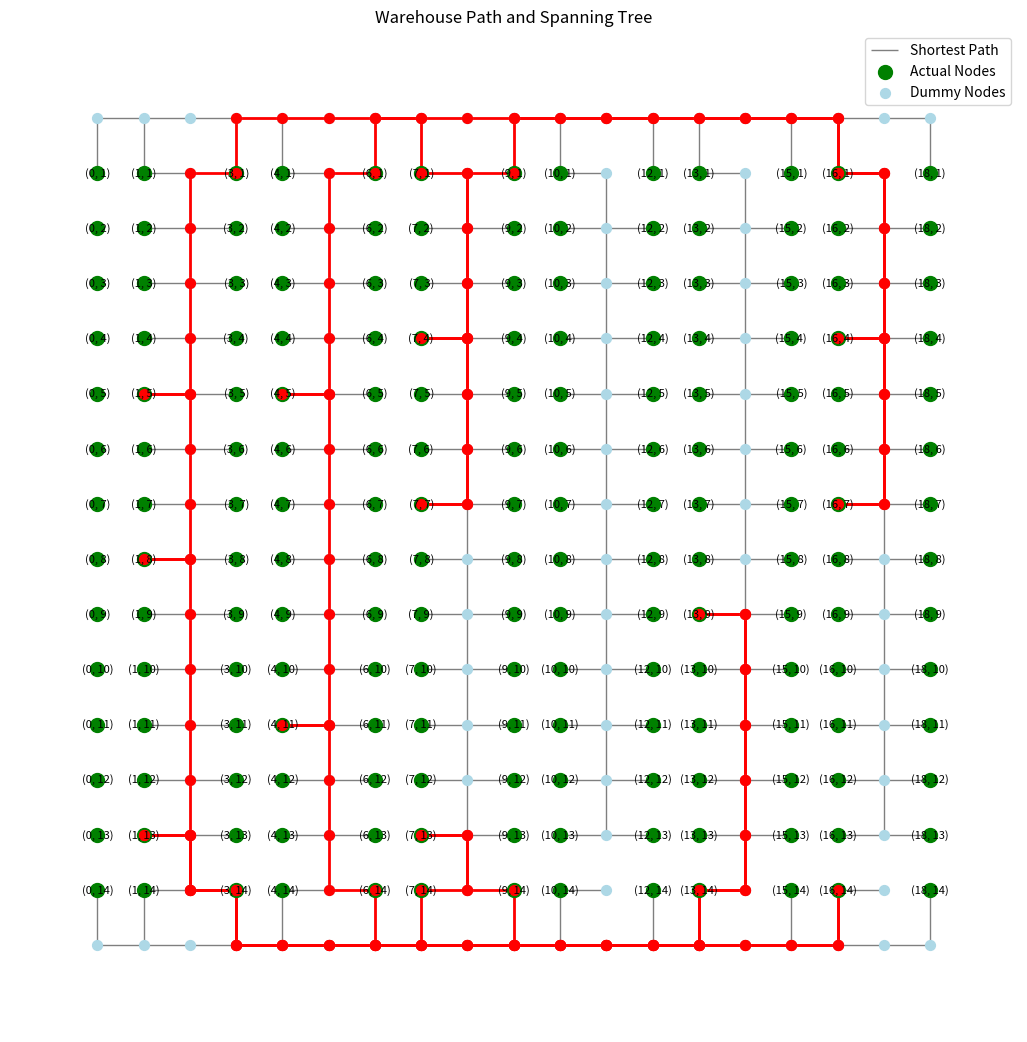

This figure's Python source:
import matplotlib.pyplot as plt
import networkx as nx


class WarehouseSpanningTree:
    def __init__(self, warehouse_layout):
        self.warehouse_layout = warehouse_layout
        self.graph = self._create_graph_with_dummy_nodes()

    def _create_graph_with_dummy_nodes(self):
        G = nx.Graph()

        dummy_nodes = [(x, 0) for x in range(19)] + [(x, 15) for x in range(19)]
        for y in range(1, 15):
            dummy_nodes.extend([(2, y), (5, y), (8, y), (11, y), (14, y), (17, y)])

        actual_nodes = []
        for x in range(19):
            for y in range(1, 15):
                if (x, y) not in dummy_nodes:
                    actual_nodes.append((x, y))

        # Add nodes to the graph
        for node in dummy_nodes:
            G.add_node(node, is_dummy=True)
        for node in actual_nodes:
            G.add_node(node, is_dummy=False)

        # Add edges between dummy nodes
        for node in dummy_nodes:
            x, y = node
            if (x + 1, y) in dummy_nodes:
                G.add_edge(node, (x + 1, y), weight=0)
            if (x - 1, y) in dummy_nodes:
                G.add_edge(node, (x - 1, y), weight=0)
            if (x, y + 1) in dummy_nodes:
                G.add_edge(node, (x, y + 1), weight=1)
            if (x, y - 1) in dummy_nodes:
                G.add_edge(node, (x, y - 1), weight=1)

        # Add edges between actual nodes and adjacent dummy nodes
        for node in actual_nodes:
            x, y = node
            for dx, dy in [(1, 0), (-1, 0), (0, 1), (0, -1)]:
                if (x + dx, y + dy) in dummy_nodes:
                    G.add_edge(node, (x + dx, y + dy), weight=0)

        return G

    # def _create_graph_with_dummy_nodes(self):
    #     G = nx.Graph()
    #
    #     # Define actual and dummy nodes based on the layout provided
    #     dummy_nodes = [(x, 0) for x in range(19)] + [(x, 15) for x in range(19)]
    #     for y in range(1, 15):
    #         dummy_nodes.extend([(2, y), (5, y), (8, y), (11, y), (14, y), (17, y)])
    #
    #     # Add nodes to the graph
    #     for node in dummy_nodes:
    #         G.add_node(node, is_dummy=True)
    #
    #     # Define directions for connectivity (right, left, down, up)
    #     directions = [(1, 0), (-1, 0), (0, 1), (0, -1)]
    #
    #     # Add edges between dummy nodes
    #     for x, y in dummy_nodes:
    #         for dx, dy in directions:
    #             adjacent_node = (x + dx, y + dy)
    #             if adjacent_node in dummy_nodes:
    #                 weight = 0 if (dx, dy) in [(1, 0), (-1, 0)] else 1
    #                 G.add_edge((x, y), adjacent_node, weight=weight)
    #
    #     # Adding specific edges with different weights
    #     for i in range(2, 17, 3):
    #         G.add_edge((i, 0), (i + 3, 0), weight=2 / 3)
    #         G.add_edge((i, 15), (i + 3, 15), weight=2 / 3)
    #
    #     return G

    def plot_spanning_tree(self):
        mst = nx.minimum_spanning_tree(self.graph)
        pos = {node: (node[0], -node[1]) for node in
               self.graph.nodes()}  # Position nodes based on their grid coordinates

        plt.figure(figsize=(13, 13))
        # Draw the minimum spanning tree edges
        nx.draw_networkx_edges(mst, pos, alpha=0.5, width=1)

        # Define actual and dummy nodes based on the layout provided
        dummy_nodes = [(x, 0) for x in range(13)] + [(x, 16) for x in range(13)]
        for y in range(1, 16):
            dummy_nodes.extend([(2, y), (5, y), (8, y), (11, y)])

        actual_nodes = []
        for x in range(13):
            for y in range(1, 16):
                if (x, y) not in dummy_nodes:
                    actual_nodes.append((x, y))

        # Draw actual nodes in one color (e.g., green)
        nx.draw_networkx_nodes(mst, pos, nodelist=actual_nodes, node_color='green', node_size=100)

        # Draw dummy nodes in another color (e.g., light blue)
        nx.draw_networkx_nodes(mst, pos, nodelist=dummy_nodes, node_color='lightblue', node_size=50)

        # Labels for the actual nodes
        labels = {node: node for node in actual_nodes}
        nx.draw_networkx_labels(mst, pos, labels, font_size=8)

        plt.legend(['Actual Nodes', 'Dummy Nodes'])
        plt.title("Warehouse Minimum Spanning Tree")
        plt.axis('off')  # Turn off the axis
        plt.show()

    # def find_shortest_path(self, orders):
    #     """Find the shortest path that visits all order items and returns to the start."""
    #     if not orders:
    #         print("No orders provided.")
    #         return [], 0
    #
    #     print("Received Orders:", orders)
    #
    #     # Convert order items to nodes in the graph
    #     order_nodes = [order for order in orders if order in self.graph.nodes()]
    #
    #     print("Order Nodes in Graph:", order_nodes)
    #
    #     if not order_nodes:
    #         print("No matching nodes found in the graph for the given orders.")
    #         return [], 0
    #
    #     shortest_path = []
    #     total_length = 0
    #     picked_order = []  # List to store the order of item picks # Added later
    #     for i in range(len(order_nodes) - 1):
    #         path = nx.shortest_path(self.graph, source=order_nodes[i], target=order_nodes[i + 1], weight='weight')
    #         path_length = nx.shortest_path_length(self.graph, source=order_nodes[i], target=order_nodes[i + 1],
    #                                               weight='weight')
    #         print(f"Path from {order_nodes[i]} to {order_nodes[i + 1]}: {path}, Length: {path_length}")
    #         shortest_path.extend(path[:-1])
    #         total_length += path_length
    #         picked_order.append(order_nodes[i])  # Added later
    #
    #     # Add the path back to the starting node
    #     if order_nodes:
    #         return_to_start_path = nx.shortest_path(self.graph,
    #                                                 source=order_nodes[-1],
    #                                                 target=order_nodes[0],
    #                                                 weight='weight')
    #         return_to_start_length = nx.shortest_path_length(self.graph,
    #                                                          source=order_nodes[-1],
    #                                                          target=order_nodes[0],
    #                                                          weight='weight')
    #         print(
    #             f"Return path to start {order_nodes[0]} from {order_nodes[-1]}: {return_to_start_path}, Length: {return_to_start_length}")
    #         shortest_path.extend(return_to_start_path[1:])  # Skip the first node to avoid duplicates
    #         total_length += return_to_start_length
    #         picked_order.append(order_nodes[-1])  # Add the last order item to the picked order list # Added later
    #
    #     shortest_path.append(order_nodes[0])  # Add the starting node to complete the cycle
    #     picked_order.append(order_nodes[0])  # Added later
    #
    #     print("Calculated Shortest Path:", shortest_path, "\nLength of the Shortest Path:", total_length)
    #     print("Order of Items Picked:", picked_order)  # Added later
    #
    #     return shortest_path  # Added later picked_order

    def find_shortest_path(self, orders):
        """Find a short path to visit all order items, selecting the best starting point."""
        if not orders:
            print("No orders provided.")
            return [], 0

        print("Received Orders:", orders)
        best_path = []
        best_length = float('inf')
        best_order_sequence = []  # To store the order in which items are picked

        for start_node in orders:
            visited = set()
            current_node = start_node
            shortest_path = [current_node]
            total_length = 0
            order_sequence = [current_node]  # To store the sequence for this starting point

            while len(visited) < len(orders):
                visited.add(current_node)
                next_node = None
                min_distance = float('inf')

                for node in orders:
                    if node not in visited:
                        distance = nx.shortest_path_length(self.graph, current_node, node, weight='weight')
                        if distance < min_distance:
                            min_distance = distance
                            next_node = node

                if next_node:
                    total_length += min_distance
                    shortest_path.extend(nx.shortest_path(self.graph, current_node, next_node, weight='weight')[1:])
                    current_node = next_node
                    order_sequence.append(current_node)  # Add to sequence
                else:
                    break

            # Return to start if not already at the starting point
            if current_node != start_node:
                return_to_start_length = nx.shortest_path_length(self.graph, current_node, start_node, weight='weight')
                total_length += return_to_start_length
                shortest_path.extend(nx.shortest_path(self.graph, current_node, start_node, weight='weight')[1:])
                order_sequence.append(start_node)  # Complete the cycle in the sequence

            if total_length < best_length:
                best_length = total_length
                best_path = shortest_path
                best_order_sequence = order_sequence  # Store the best order sequence

        print("Calculated Shortest Path:", best_path, "\nTotal Length:", best_length)
        print("Order of Items Picked:", best_order_sequence)
        return best_path

    def plot_path_and_tree(self, orders):
        """Plot the spanning tree and the shortest path for given orders."""
        mst = nx.minimum_spanning_tree(self.graph)
        pos = {node: (node[0], -node[1]) for node in self.graph.nodes()}  # Positions based on grid coordinates

        plt.figure(figsize=(13, 13))
        nx.draw_networkx_edges(mst, pos, alpha=0.5, width=1)

        # Define actual and dummy nodes based on the layout provided
        # dummy_nodes = [(x, 0) for x in range(13)] + [(x, 16) for x in range(13)]
        # for y in range(1, 16):
        #     dummy_nodes.extend([(2, y), (5, y), (8, y), (11, y)])
        #
        # actual_nodes = []
        # for x in range(13):
        #     for y in range(1, 16):
        #         if (x, y) not in dummy_nodes:
        #             actual_nodes.append((x, y))

        dummy_nodes = [(x, 0) for x in range(19)] + [(x, 15) for x in range(19)]
        for y in range(1, 15):
            dummy_nodes.extend([(2, y), (5, y), (8, y), (11, y), (14, y), (17, y)])

        actual_nodes = []
        for x in range(19):
            for y in range(1, 15):
                if (x, y) not in dummy_nodes:
                    actual_nodes.append((x, y))

        # Draw nodes
        nx.draw_networkx_nodes(mst, pos, nodelist=actual_nodes, node_color='green', node_size=100)
        nx.draw_networkx_nodes(mst, pos, nodelist=dummy_nodes, node_color='lightblue', node_size=50)
        nx.draw_networkx_labels(mst, pos, {node: node for node in actual_nodes}, font_size=8)

        # Find and draw the shortest path
        shortest_path = self.find_shortest_path(orders)
        if shortest_path:  # Check if the shortest path is not empty
            path_edges = list(zip(shortest_path, shortest_path[1:]))
            print("Path Edges for Drawing:", path_edges)  # Added for debugging
            nx.draw_networkx_edges(self.graph, pos, edgelist=path_edges, edge_color='red', width=2)
            nx.draw_networkx_nodes(self.graph, pos, nodelist=shortest_path, node_color='red', node_size=50)
        else:
            print("No shortest path found or path is empty.")

        plt.legend(['Shortest Path', 'Actual Nodes', 'Dummy Nodes'])
        plt.title("Warehouse Path and Spanning Tree")
        plt.axis('off')
        plt.show()


layout = [['0' for _ in range(19)] for _ in range(16)]  # Initialize layout with '0's
for i in range(19):  # Adjust top and bottom rows for dummy nodes
    layout[0][i] = 'w'
    layout[15][i] = 'w'
for i in range(1, 15):  # Adjust columns for dummy nodes
    for j in [2, 5, 8, 11, 14, 17]:
        layout[i][j] = 'w'

# spanning_tree_solver = WarehouseSpanningTree(layout)
orders = [(1, 13), (4, 11), (4, 5), (7, 4), (7, 7), (7, 13), (13, 9), (16, 14), (16, 7), (16, 4), (1, 5), (1, 8)
          ]  # Correct format for orders

spanning_tree_solver = WarehouseSpanningTree(layout)
spanning_tree_solver.plot_path_and_tree(orders)
